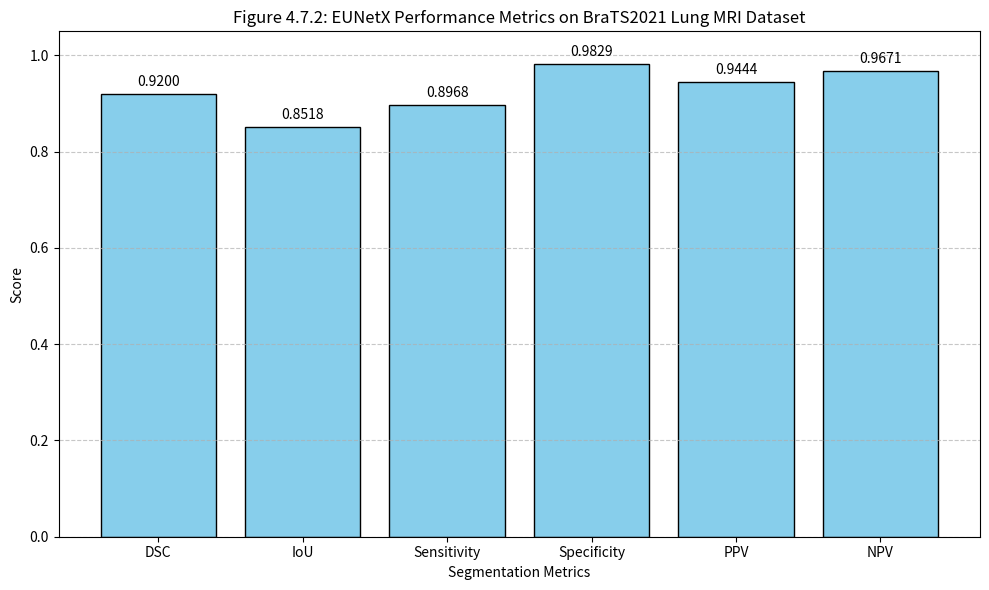

The matplotlib source for this figure: (Note: this script raises an exception after producing the figure.)
import matplotlib.pyplot as plt

# Metric names and their corresponding values
metrics = [
    "DSC", "IoU", "Sensitivity", "Specificity", "PPV", "NPV"
]

# THIS MUST BE
values = [
    0.9200, 0.8518, 0.8968, 0.9829, 0.9444, 0.9671
]

# Plotting
plt.figure(figsize=(10, 6))
bars = plt.bar(metrics, values, color='skyblue', edgecolor='black')
plt.ylim(0, 1.05)
plt.title("Figure 4.7.2: EUNetX Performance Metrics on BraTS2021 Lung MRI Dataset")
plt.xlabel("Segmentation Metrics")
plt.ylabel("Score")
plt.grid(axis='y', linestyle='--', alpha=0.7)

# Annotate bars with exact values
for bar, value in zip(bars, values):
    plt.text(bar.get_x() + bar.get_width()/2, bar.get_height() + 0.01, f"{value:.4f}",
             ha='center', va='bottom', fontsize=10)

# Save and show
plt.tight_layout()
plt.savefig("results/EUNetX_brats2021_metrics_chart.png")
plt.show()
